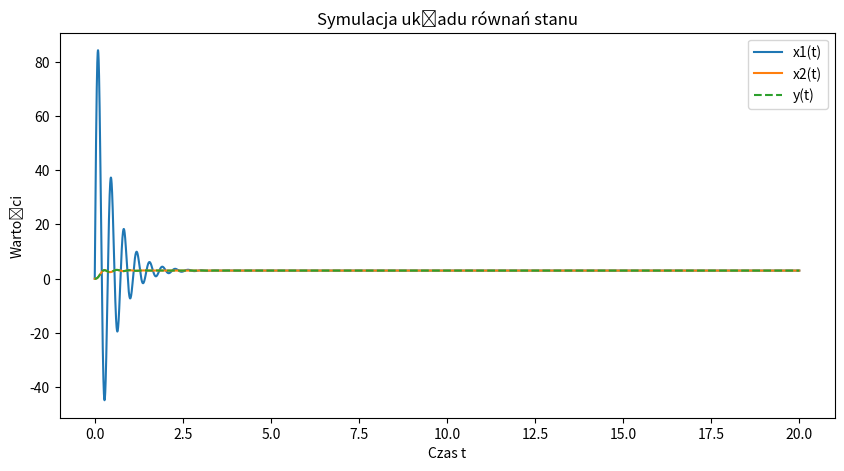
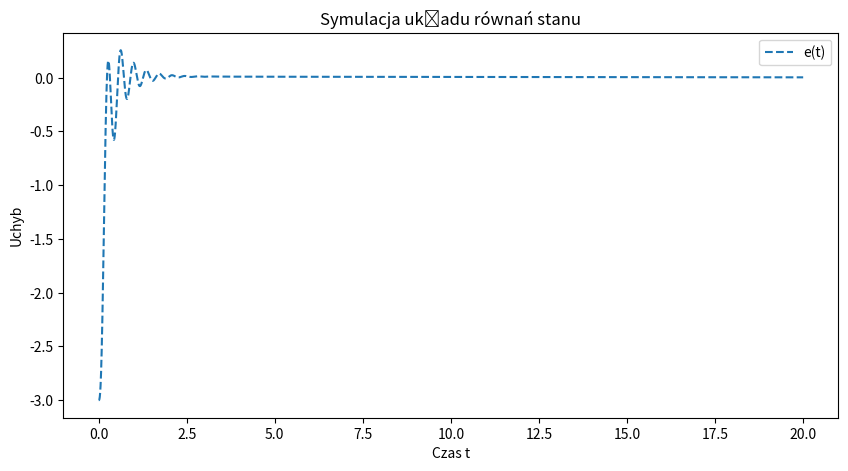

Here is the Python script that generated these plots, in order:
import numpy as np
from scipy.integrate import odeint
import matplotlib.pyplot as plt

def calc_P(ku, T):
    return (ku/2, 0, 0)
def calc_PI(ku, T):
    return(0.45*ku, 0.54*ku/T, 0)
def calc_PD(ku, T):
    return(0.8*ku, 0, 0.1*ku*T)
def calc_PID(ku, T):
    return(0.6*ku, 1.2*ku/T, 0.075*ku*T)

def zad1():
    # Niekończące sie oscylacje dla kp = 75.5
    # Okres 100/62 = 1.61
    # Ziegler-Nichols
    g_kp = 75.5
    g_T = 1.61
    P = calc_P(g_kp, g_T)
    PI = calc_PI(g_kp, g_T)
    PD = calc_PD(g_kp, g_T)
    PID = calc_PID(g_kp, g_T)
    print(f"P: {P}\nPI: {PI}\nPD: {PD}\nPID: {PID}\n")

def plot_PID(nastawy):
    R1 = 2
    R2 = 5
    C1 = 0.5
    L1 = 2
    L2 = 0.5
    yd = 3
    (kp, ki, kd) = nastawy

    def model(xe, t): # e_dot = -y_dot
        x1, x2, x3, e_int = xe
        # PID
        e_dot = -(x2*(-R2/L2) + x3 * (1/L2))
        e = yd - x2
        u = kp * e + ki * e_int + kd * e_dot

        x1_dot = x1*(-R1/L1) + x3 * (-1/L1) + u * (1/L1)
        x2_dot = x2*(-R2/L2) + x3 * (1/L2)
        x3_dot = x1*(1/C1) + x2 * (-1/C1)

        return [x1_dot, x2_dot, x3_dot, e]
    t = np.linspace(0, 20, 50000)
    x0 = np.array([0.0, 0.0, 0.0, 0.0])
    sol = odeint(model, x0, t)
    x1, x2, x3, e_int = sol.T
    y = x2
    plt.figure(figsize=(10, 5))
    plt.plot(t, x1, label='x1(t)')
    plt.plot(t, x2, label='x2(t)')
    plt.plot(t, y, label='y(t)', linestyle='--')
    plt.xlabel('Czas t')
    plt.ylabel('Wartości')
    plt.title('Symulacja układu równań stanu')
    plt.legend()
    plt.show()
    e = y - yd
    plt.figure(figsize=(10, 5))
    plt.plot(t, e, label='e(t)', linestyle='--')
    plt.xlabel('Czas t')
    plt.ylabel('Uchyb')
    plt.title('Symulacja układu równań stanu')
    plt.legend()
    plt.show()

def zad2():
    g_kp = 75.5
    g_T = 1.61

    print(calc_P(g_kp, g_T)) # (37.75, 0, 0)
    print(calc_PI(g_kp, g_T)) # (33.975, 25.32298136645963, 0)
    print(calc_PD(g_kp, g_T)) # (60.400000000000006, 0, 12.155500000000002)
    print(calc_PID(g_kp, g_T)) # (45.3, 56.273291925465834, 9.116625)
    
    plot_PID(calc_P(g_kp, g_T))
    plot_PID(calc_PI(g_kp, g_T))
    plot_PID(calc_PD(g_kp, g_T))
    plot_PID(calc_PID(g_kp, g_T))

#zad2()
plot_PID((1000,66.8,158))